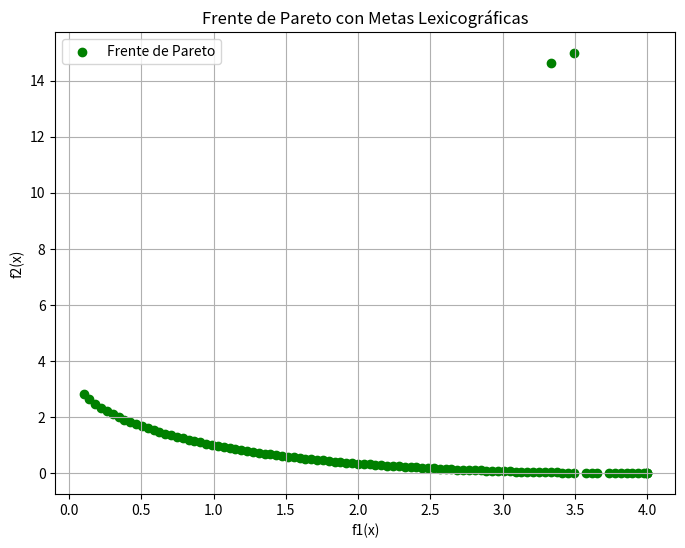

Here is the Python script that generated this plot:
import numpy as np
import matplotlib.pyplot as plt
import csv

# Funciones objetivo problema 1
def FuncionObjetivo1(x):
    return x[0]**2

def FuncionObjetivo2(x):
    return (x[0] - 2)**2

# Restricciones f1
def Restricciones(x, f1, alfa):
    ap = 0
    return ap

# Restricciones f2
def Restricciones2(x, f1, alfa):
    h1 = FuncionObjetivo1(x) - (f1 + alfa)
    if abs(h1) <= 0.1:
        h1 = 0
    
    return abs(h1) 

def limP01():
    return [(-10**5, 10**5)]

def Penalizacion(funcion, ap, individuo):
    if ap == 0:
        z = funcion(individuo) 
    else:
        z = 10000
    return z

def Excedentes(v, limInf, limSup):
    V_ajustado = v.copy()

    ajuste = True
    while ajuste:
        ajuste = False
        for j in range(len(v)):
            valor = V_ajustado[j]
            if V_ajustado[j] < limInf[j]:
                V_ajustado[j] = 2*limInf[j] - V_ajustado[j] 
            elif V_ajustado[j] > limSup[j]:
                V_ajustado[j] = 2*limSup[j] - V_ajustado[j]
            if valor != V_ajustado[j]:
                ajuste = True
    return V_ajustado

def Deb(pobp, pobh, app, aph, zp, zh, i ):

    if app == 0 and aph == 0:
        if zp <= zh:
            pobp[i] = pobp[i]  #te quedas con el individuo papá
        else:
            pobp[i] = pobh   #te quedas con el individuo hijo

    elif app == 0 and aph != 0:
        pobp[i] = pobp[i]

    elif app != 0 and aph == 0:
        pobp[i] = pobh

    elif aph <= app:
        pobp[i] = pobh

    else:
        pobp[i] = pobp[i]

    return pobp

def EvolucionDiferencial(funcion, restricciones, limites, tamPoblacion, CR, iteraciones, f1, alfa):
    it = 0
    a = 1.0

    canVa = len(limites)
    poblacion = np.random.rand(tamPoblacion, canVa)
    limiteInferior, limiteSuperior = np.asarray(limites).T
    rangodimen=poblacion * (limiteSuperior - limiteInferior)
    poblacion = limiteInferior + rangodimen

    z = np.zeros(len(poblacion))
    ap_valores = np.zeros(len(poblacion))

    for i, individuo in enumerate(poblacion):
        ap_valores[i] = restricciones(individuo, f1, alfa)
        z[i] = Penalizacion(funcion, ap_valores[i], individuo)
    
    while it < iteraciones and a > 1e-6: 
        for i in range(tamPoblacion):
            F = np.random.uniform(0.3, 0.7)
            candidatos = list(range(tamPoblacion))
            candidatos.pop(i)
            n, m, o = np.random.choice(candidatos, 3, replace=False)
            
            Vm = poblacion[n] + F * (poblacion[m] - poblacion[o])
            V = Excedentes(Vm, limiteInferior, limiteSuperior)
            
            pobh = poblacion[i].copy()
            for j in range(canVa):
                if np.random.rand() < CR:
                    pobh[j] = V[j]
                else:
                    pobh[j] = poblacion[i, j]
            
            aph = restricciones(pobh, f1, alfa)
            zh = Penalizacion(funcion, aph, pobh)
            
            app = restricciones(poblacion[i], f1, alfa)
            zp = Penalizacion(funcion, app, poblacion[i])

            poblacion = Deb(poblacion, pobh, app, aph, zp, zh, i)

            if np.array_equal(poblacion[i], pobh):
                z[i] = zh
                ap_valores[i] = aph

        it += 1
        if max(z) == 10000 or min(z) == 10000: 
            a = 1.0
        else:
            a=abs(min(z)-max(z))

    mejorPosicion = np.argmin(z)  #Es el índice del mejor individuo (posición)
    mejorSolucionFinal = poblacion[mejorPosicion]  #Obtiene la mejor solución
    mejorValorFinal = z[mejorPosicion]

    return mejorSolucionFinal, mejorValorFinal

def Lexico(FuncionObjetivo1, FuncionObjetivo2, Restricciones, Restricciones2, limites, tamPoblacion, CR, iteraciones, puntos):
    puntosPareto = []

    mejorSol1, _ = EvolucionDiferencial(FuncionObjetivo1, Restricciones, limites, tamPoblacion, CR, iteraciones, 0, 0)
    meta1 = FuncionObjetivo1(mejorSol1)
    
    for alfa in np.linspace(meta1, 4, puntos):
    
        mejorSol2, _ = EvolucionDiferencial(FuncionObjetivo2, Restricciones2, limites, tamPoblacion, CR, iteraciones, meta1, alfa)

        f1_val = FuncionObjetivo1(mejorSol2)
        f2_val = FuncionObjetivo2(mejorSol2)
        puntosPareto.append([f1_val, f2_val])
        
    puntosPareto = np.array(puntosPareto)
    
    # Guardar los puntos de Pareto en un CSV
    nombreArchivo = f"lexico_p1.csv"
    with open(nombreArchivo, mode='w', newline='') as archivo_csv:
        escritor_csv = csv.writer(archivo_csv)
        escritor_csv.writerow(['f1(x)', 'f2(x)']) 
        escritor_csv.writerows(puntosPareto)  

    plt.figure(figsize=(8, 6))
    plt.scatter(puntosPareto[:, 0], puntosPareto[:, 1], marker='o', color='green', label='Frente de Pareto')
    plt.xlabel('f1(x)')
    plt.ylabel('f2(x)')
    plt.title('Frente de Pareto con Metas Lexicográficas')
    plt.grid(True)
    plt.legend()
    plt.show()

"""----------------------------------DATOS----------------------------------"""
limites = limP01()
tamPoblacion = 40
CR = .7 
iteraciones = 4000
puntos = 100

Lexico(FuncionObjetivo1, FuncionObjetivo2, Restricciones, Restricciones2, limites, tamPoblacion, CR, iteraciones, puntos)
